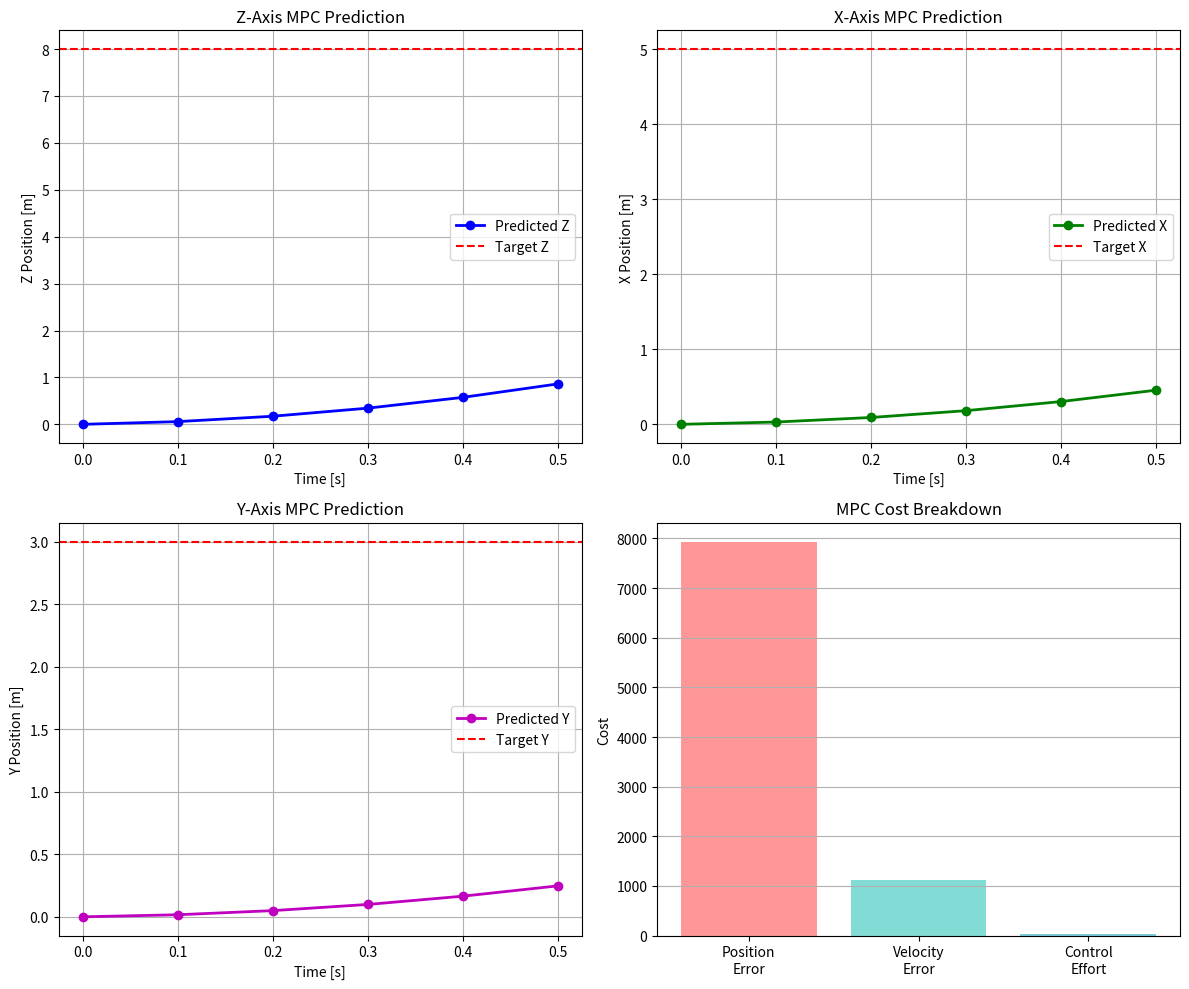

This chart was generated by the following Python code: (Note: this script raises an exception after producing the figure.)
"""
SIMPLIFIED 3D MPC EXAMPLE
This shows the core concepts without the full complexity
"""

import numpy as np
import matplotlib.pyplot as plt

# ============================================
# SIMPLE 3-AXIS MPC DEMONSTRATION
# ============================================

print("="*60)
print("SIMPLIFIED 3D MPC EXAMPLE")
print("="*60)

# Physical parameters
m = 1.0      # mass [kg]
g = 9.81     # gravity [m/s²]
dt = 0.1     # time step [s]

# MPC parameters
N = 5        # prediction horizon
Q = 100.0    # position error weight
R = 0.1      # control effort weight

# Current state
x, y, z = 0.0, 0.0, 0.0        # position [m]
vx, vy, vz = 0.0, 0.0, 0.0     # velocity [m/s]

# Target
target_x, target_y, target_z = 5.0, 3.0, 8.0

print(f"\nCurrent: ({x:.1f}, {y:.1f}, {z:.1f}) m")
print(f"Target:  ({target_x:.1f}, {target_y:.1f}, {target_z:.1f}) m")
print("\n" + "-"*60)

# ============================================
# Z-AXIS MPC (ALTITUDE)
# ============================================
print("\n1. Z-AXIS MPC (ALTITUDE CONTROL)")
print("-"*60)

# Try different thrust values
thrust_options = np.linspace(0, 20, 10)
best_thrust = m * g
best_cost = float('inf')

print(f"{'Thrust[N]':<12} {'Final Z[m]':<12} {'Final Vz[m/s]':<15} {'Cost':<10}")
print("-"*60)

for F in thrust_options:
    # Predict forward
    z_pred = z
    vz_pred = vz
    cost = 0
    
    for step in range(N):
        az = F/m - g
        vz_pred = vz_pred + az * dt
        z_pred = z_pred + vz_pred * dt
        
        # Cost = position error + velocity error + control effort
        cost += Q * (z_pred - target_z)**2 + Q * vz_pred**2 + R * F**2
    
    print(f"{F:<12.2f} {z_pred:<12.3f} {vz_pred:<15.3f} {cost:<10.2f}")
    
    if cost < best_cost:
        best_cost = cost
        best_thrust = F

print(f"\n✓ Best thrust: {best_thrust:.2f} N (Cost: {best_cost:.2f})")

# ============================================
# X-AXIS MPC (FORWARD/BACKWARD)
# ============================================
print("\n2. X-AXIS MPC (HORIZONTAL CONTROL)")
print("-"*60)

# For horizontal control, we tilt the drone
# Tilt angle creates horizontal acceleration: ax = g * tan(pitch)

pitch_options = np.linspace(-0.3, 0.3, 10)  # ±17 degrees
best_pitch = 0.0
best_cost = float('inf')

print(f"{'Pitch[rad]':<12} {'Pitch[deg]':<12} {'Final X[m]':<12} {'Final Vx[m/s]':<15} {'Cost':<10}")
print("-"*60)

for pitch in pitch_options:
    # Predict forward
    x_pred = x
    vx_pred = vx
    cost = 0
    
    for step in range(N):
        ax = g * np.tan(pitch)  # horizontal acceleration from tilt
        vx_pred = vx_pred + ax * dt
        x_pred = x_pred + vx_pred * dt
        
        cost += Q * (x_pred - target_x)**2 + Q * vx_pred**2 + R * pitch**2
    
    pitch_deg = np.degrees(pitch)
    print(f"{pitch:<12.3f} {pitch_deg:<12.1f} {x_pred:<12.3f} {vx_pred:<15.3f} {cost:<10.2f}")
    
    if cost < best_cost:
        best_cost = cost
        best_pitch = pitch

print(f"\n✓ Best pitch: {best_pitch:.3f} rad = {np.degrees(best_pitch):.1f}° (Cost: {best_cost:.2f})")

# ============================================
# Y-AXIS MPC (LEFT/RIGHT)
# ============================================
print("\n3. Y-AXIS MPC (LATERAL CONTROL)")
print("-"*60)

roll_options = np.linspace(-0.3, 0.3, 10)
best_roll = 0.0
best_cost = float('inf')

print(f"{'Roll[rad]':<12} {'Roll[deg]':<12} {'Final Y[m]':<12} {'Final Vy[m/s]':<15} {'Cost':<10}")
print("-"*60)

for roll in roll_options:
    y_pred = y
    vy_pred = vy
    cost = 0
    
    for step in range(N):
        ay = g * np.tan(roll)
        vy_pred = vy_pred + ay * dt
        y_pred = y_pred + vy_pred * dt
        
        cost += Q * (y_pred - target_y)**2 + Q * vy_pred**2 + R * roll**2
    
    roll_deg = np.degrees(roll)
    print(f"{roll:<12.3f} {roll_deg:<12.1f} {y_pred:<12.3f} {vy_pred:<15.3f} {cost:<10.2f}")
    
    if cost < best_cost:
        best_cost = cost
        best_roll = roll

print(f"\n✓ Best roll: {best_roll:.3f} rad = {np.degrees(best_roll):.1f}° (Cost: {best_cost:.2f})")

# ============================================
# MOTOR MIXING
# ============================================
print("\n4. CONVERT TO MOTOR SPEEDS")
print("-"*60)

# Quadcopter mixing (simplified)
base_thrust = best_thrust / 4.0  # distribute thrust to 4 motors

# Apply roll and pitch corrections
motor1 = base_thrust + best_pitch * 0.5  # front
motor2 = base_thrust + best_roll * 0.5   # right
motor3 = base_thrust - best_pitch * 0.5  # back
motor4 = base_thrust - best_roll * 0.5   # left

# Convert thrust to RPM (F = k * omega^2)
k_f = 1e-5
motor1_rpm = np.sqrt(max(0, motor1) / k_f)
motor2_rpm = np.sqrt(max(0, motor2) / k_f)
motor3_rpm = np.sqrt(max(0, motor3) / k_f)
motor4_rpm = np.sqrt(max(0, motor4) / k_f)

print(f"Total thrust: {best_thrust:.2f} N")
print(f"Roll angle:   {np.degrees(best_roll):.1f}°")
print(f"Pitch angle:  {np.degrees(best_pitch):.1f}°")
print(f"\nMotor speeds:")
print(f"  Motor 1 (Front): {motor1_rpm:>6.0f} RPM")
print(f"  Motor 2 (Right): {motor2_rpm:>6.0f} RPM")
print(f"  Motor 3 (Back):  {motor3_rpm:>6.0f} RPM")
print(f"  Motor 4 (Left):  {motor4_rpm:>6.0f} RPM")

# ============================================
# VISUALIZATION OF MPC PREDICTION
# ============================================
print("\n5. VISUALIZING MPC PREDICTIONS")
print("-"*60)

fig, axes = plt.subplots(2, 2, figsize=(12, 10))

# Z-axis prediction
ax1 = axes[0, 0]
z_traj = [z]
vz_traj = [vz]
z_sim = z
vz_sim = vz
for step in range(N):
    az = best_thrust/m - g
    vz_sim = vz_sim + az * dt
    z_sim = z_sim + vz_sim * dt
    z_traj.append(z_sim)
    vz_traj.append(vz_sim)

time_steps = np.arange(N+1) * dt
ax1.plot(time_steps, z_traj, 'b-o', linewidth=2, label='Predicted Z')
ax1.axhline(y=target_z, color='r', linestyle='--', label='Target Z')
ax1.set_xlabel('Time [s]')
ax1.set_ylabel('Z Position [m]')
ax1.set_title('Z-Axis MPC Prediction')
ax1.legend()
ax1.grid(True)

# X-axis prediction
ax2 = axes[0, 1]
x_traj = [x]
vx_traj = [vx]
x_sim = x
vx_sim = vx
for step in range(N):
    ax_val = g * np.tan(best_pitch)
    vx_sim = vx_sim + ax_val * dt
    x_sim = x_sim + vx_sim * dt
    x_traj.append(x_sim)
    vx_traj.append(vx_sim)

ax2.plot(time_steps, x_traj, 'g-o', linewidth=2, label='Predicted X')
ax2.axhline(y=target_x, color='r', linestyle='--', label='Target X')
ax2.set_xlabel('Time [s]')
ax2.set_ylabel('X Position [m]')
ax2.set_title('X-Axis MPC Prediction')
ax2.legend()
ax2.grid(True)

# Y-axis prediction
ax3 = axes[1, 0]
y_traj = [y]
vy_traj = [vy]
y_sim = y
vy_sim = vy
for step in range(N):
    ay_val = g * np.tan(best_roll)
    vy_sim = vy_sim + ay_val * dt
    y_sim = y_sim + vy_sim * dt
    y_traj.append(y_sim)
    vy_traj.append(vy_sim)

ax3.plot(time_steps, y_traj, 'm-o', linewidth=2, label='Predicted Y')
ax3.axhline(y=target_y, color='r', linestyle='--', label='Target Y')
ax3.set_xlabel('Time [s]')
ax3.set_ylabel('Y Position [m]')
ax3.set_title('Y-Axis MPC Prediction')
ax3.legend()
ax3.grid(True)

# Cost breakdown
ax4 = axes[1, 1]
costs = {
    'Position\nError': Q * ((z_traj[-1] - target_z)**2 + 
                            (x_traj[-1] - target_x)**2 + 
                            (y_traj[-1] - target_y)**2),
    'Velocity\nError': Q * (vz_traj[-1]**2 + vx_traj[-1]**2 + vy_traj[-1]**2),
    'Control\nEffort': R * (best_thrust**2 + best_pitch**2 + best_roll**2)
}
colors = ['#FF6B6B', '#4ECDC4', '#45B7D1']
ax4.bar(costs.keys(), costs.values(), color=colors, alpha=0.7)
ax4.set_ylabel('Cost')
ax4.set_title('MPC Cost Breakdown')
ax4.grid(True, axis='y')

plt.tight_layout()
plt.savefig('/home/claude/mpc_prediction_visualization.png', dpi=150, bbox_inches='tight')
print("✓ Visualization saved to: mpc_prediction_visualization.png")

# ============================================
# KEY CONCEPTS SUMMARY
# ============================================
print("\n" + "="*60)
print("KEY MPC CONCEPTS")
print("="*60)


print("""
1. PREDICTION HORIZON (N=5 steps)
   - MPC looks N steps into the future
   - Predicts where the drone will be
   - Chooses control that minimizes future cost

2. COST FUNCTION
   Cost = Q × (position_error)² + Q × (velocity)² + R × (control)²
   
   Q (weight=100): How much we care about reaching target
   R (weight=0.1):  How much we care about smooth control

3. SEPARATE AXIS CONTROL
   Z-axis: Thrust (vertical)
   X-axis: Pitch angle (forward/back)
   Y-axis: Roll angle (left/right)

4. RECEDING HORIZON
   - Compute optimal control
   - Apply ONLY the first step
   - Repeat at next time step
   - This makes it robust to disturbances

5. MOTOR MIXING
   Total thrust + Roll + Pitch → 4 motor speeds
   This is how the quadcopter actually moves
""")

print("="*60)
print("✓ Run the full simulation: python quadcopter_3d_mpc.py")
print("="*60)

plt.show()


'''
# Try different thrusts
for F in [10N, 15N, 20N, 25N]:
    # Predict where drone will be after N steps
    z_future = simulate(z_current, F, N_steps)
    
    # Calculate cost
    cost = (z_future - target)²  # How far from target?
    
# Pick the F with lowest cost
best_F = 20N  # (example)

# Apply it for ONE step only
# Then repeat everything next timestep
'''
